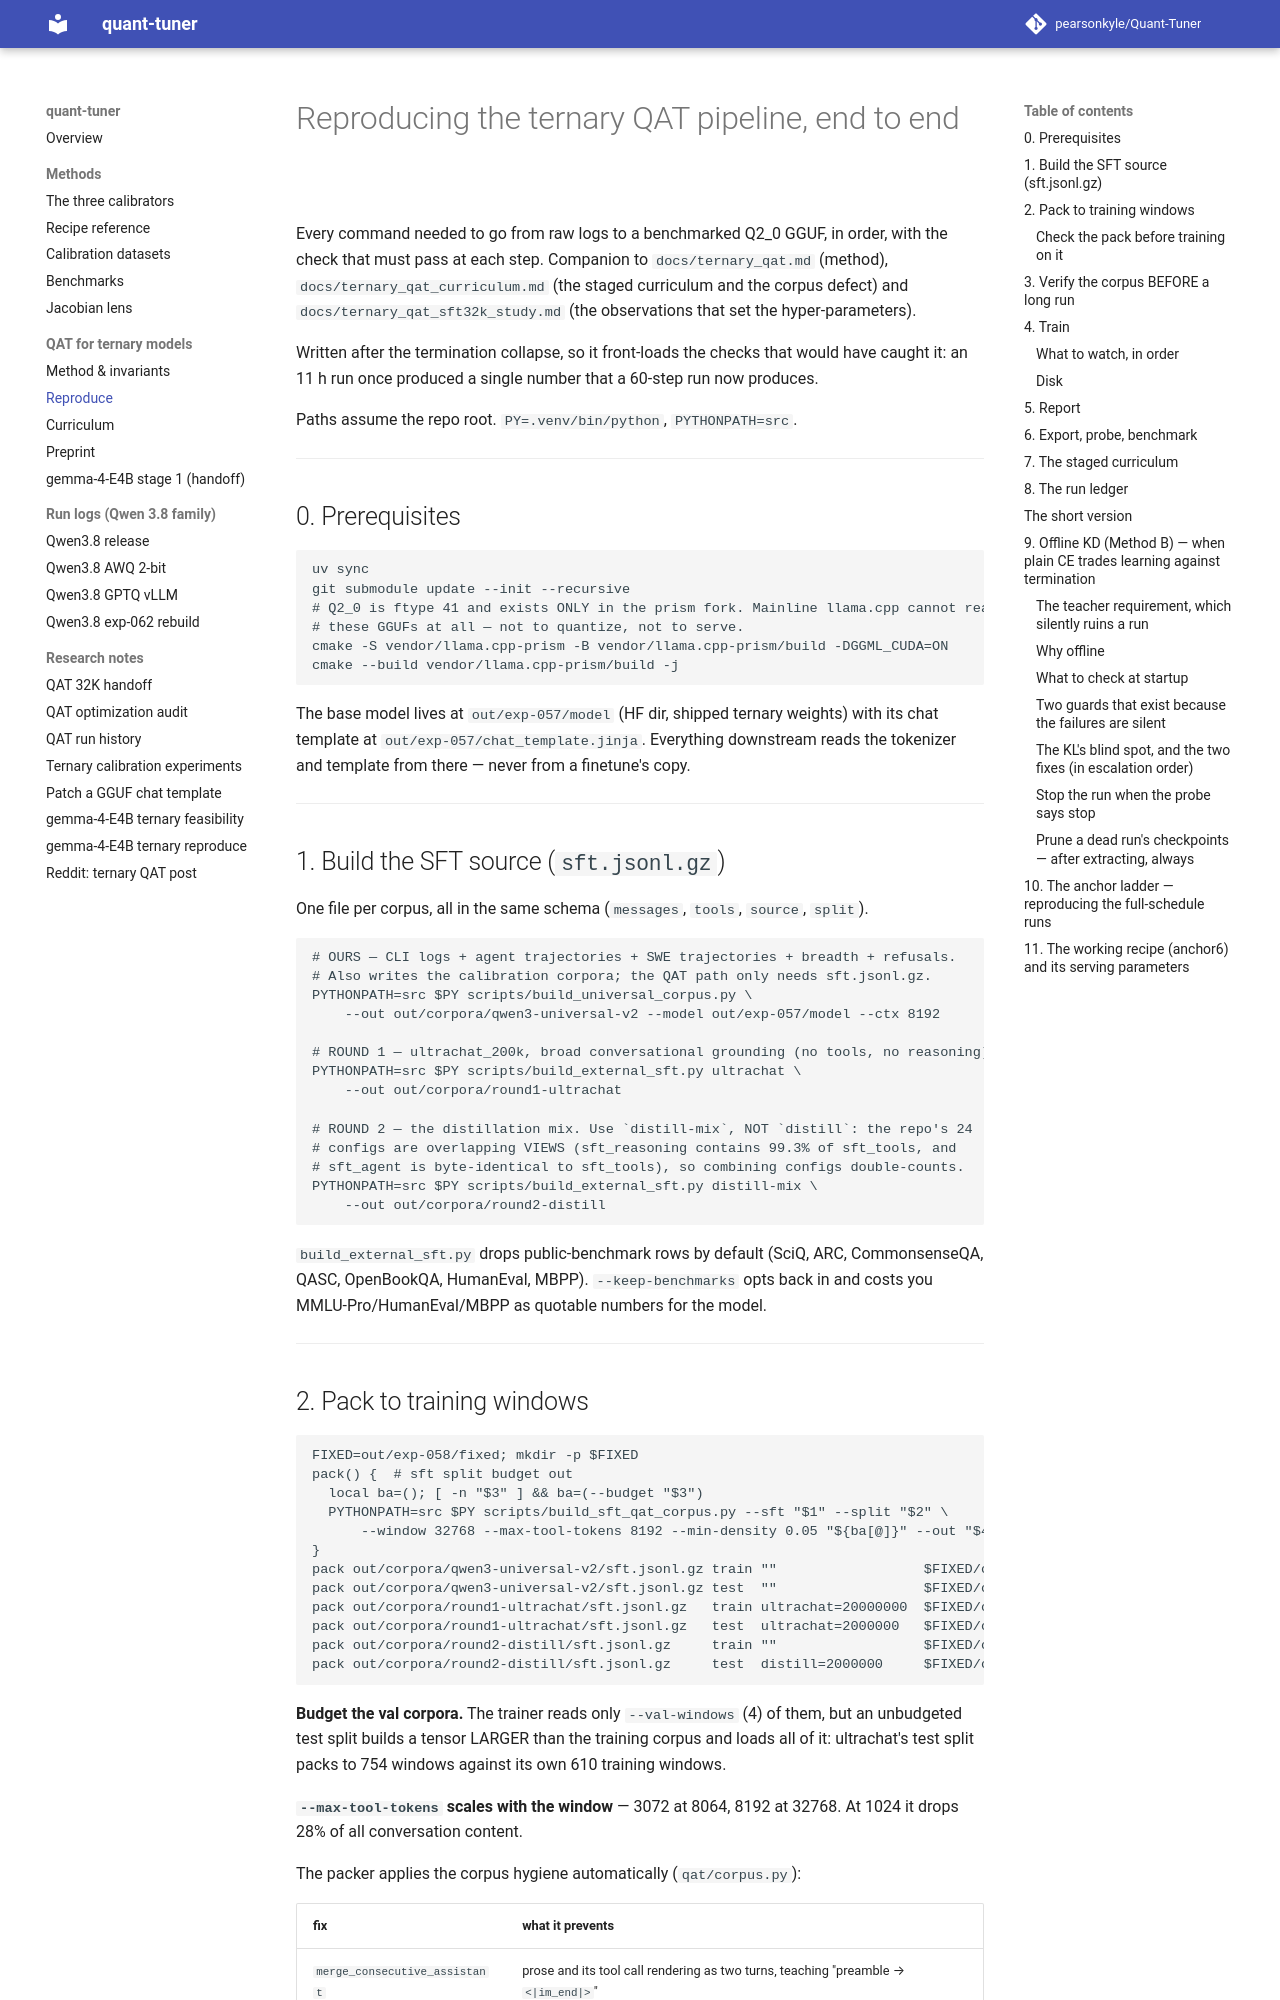

repository: pearsonkyle/Quant-Tuner · page: ternary_qat_reproduce/index.html · generator: mkdocs

# Reproducing the ternary QAT pipeline, end to end

Every command needed to go from raw logs to a benchmarked Q2_0 GGUF, in order, with the
check that must pass at each step. Companion to `docs/ternary_qat.md` (method),
`docs/ternary_qat_curriculum.md` (the staged curriculum and the corpus defect) and
`docs/ternary_qat_sft32k_study.md` (the observations that set the hyper-parameters).

Written after the termination collapse, so it front-loads the checks that would have
caught it: an 11 h run once produced a single number that a 60-step run now produces.

Paths assume the repo root. `PY=.venv/bin/python`, `PYTHONPATH=src`.

---

## 0. Prerequisites

```bash
uv sync
git submodule update --init --recursive
# Q2_0 is ftype 41 and exists ONLY in the prism fork. Mainline llama.cpp cannot read
# these GGUFs at all — not to quantize, not to serve.
cmake -S vendor/llama.cpp-prism -B vendor/llama.cpp-prism/build -DGGML_CUDA=ON
cmake --build vendor/llama.cpp-prism/build -j
```

The base model lives at `out/exp-057/model` (HF dir, shipped ternary weights) with its
chat template at `out/exp-057/chat_template.jinja`. Everything downstream reads the
tokenizer and template from there — never from a finetune's copy.

---

## 1. Build the SFT source (`sft.jsonl.gz`)

One file per corpus, all in the same schema (`messages`, `tools`, `source`, `split`).

```bash
# OURS — CLI logs + agent trajectories + SWE trajectories + breadth + refusals.
# Also writes the calibration corpora; the QAT path only needs sft.jsonl.gz.
PYTHONPATH=src $PY scripts/build_universal_corpus.py \
    --out out/corpora/qwen3-universal-v2 --model out/exp-057/model --ctx 8192

# ROUND 1 — ultrachat_200k, broad conversational grounding (no tools, no reasoning)
PYTHONPATH=src $PY scripts/build_external_sft.py ultrachat \
    --out out/corpora/round1-ultrachat

# ROUND 2 — the distillation mix. Use `distill-mix`, NOT `distill`: the repo's 24
# configs are overlapping VIEWS (sft_reasoning contains 99.3% of sft_tools, and
# sft_agent is byte-identical to sft_tools), so combining configs double-counts.
PYTHONPATH=src $PY scripts/build_external_sft.py distill-mix \
    --out out/corpora/round2-distill
```

`build_external_sft.py` drops public-benchmark rows by default (SciQ, ARC, CommonsenseQA,
QASC, OpenBookQA, HumanEval, MBPP). `--keep-benchmarks` opts back in and costs you
MMLU-Pro/HumanEval/MBPP as quotable numbers for the model.

---
